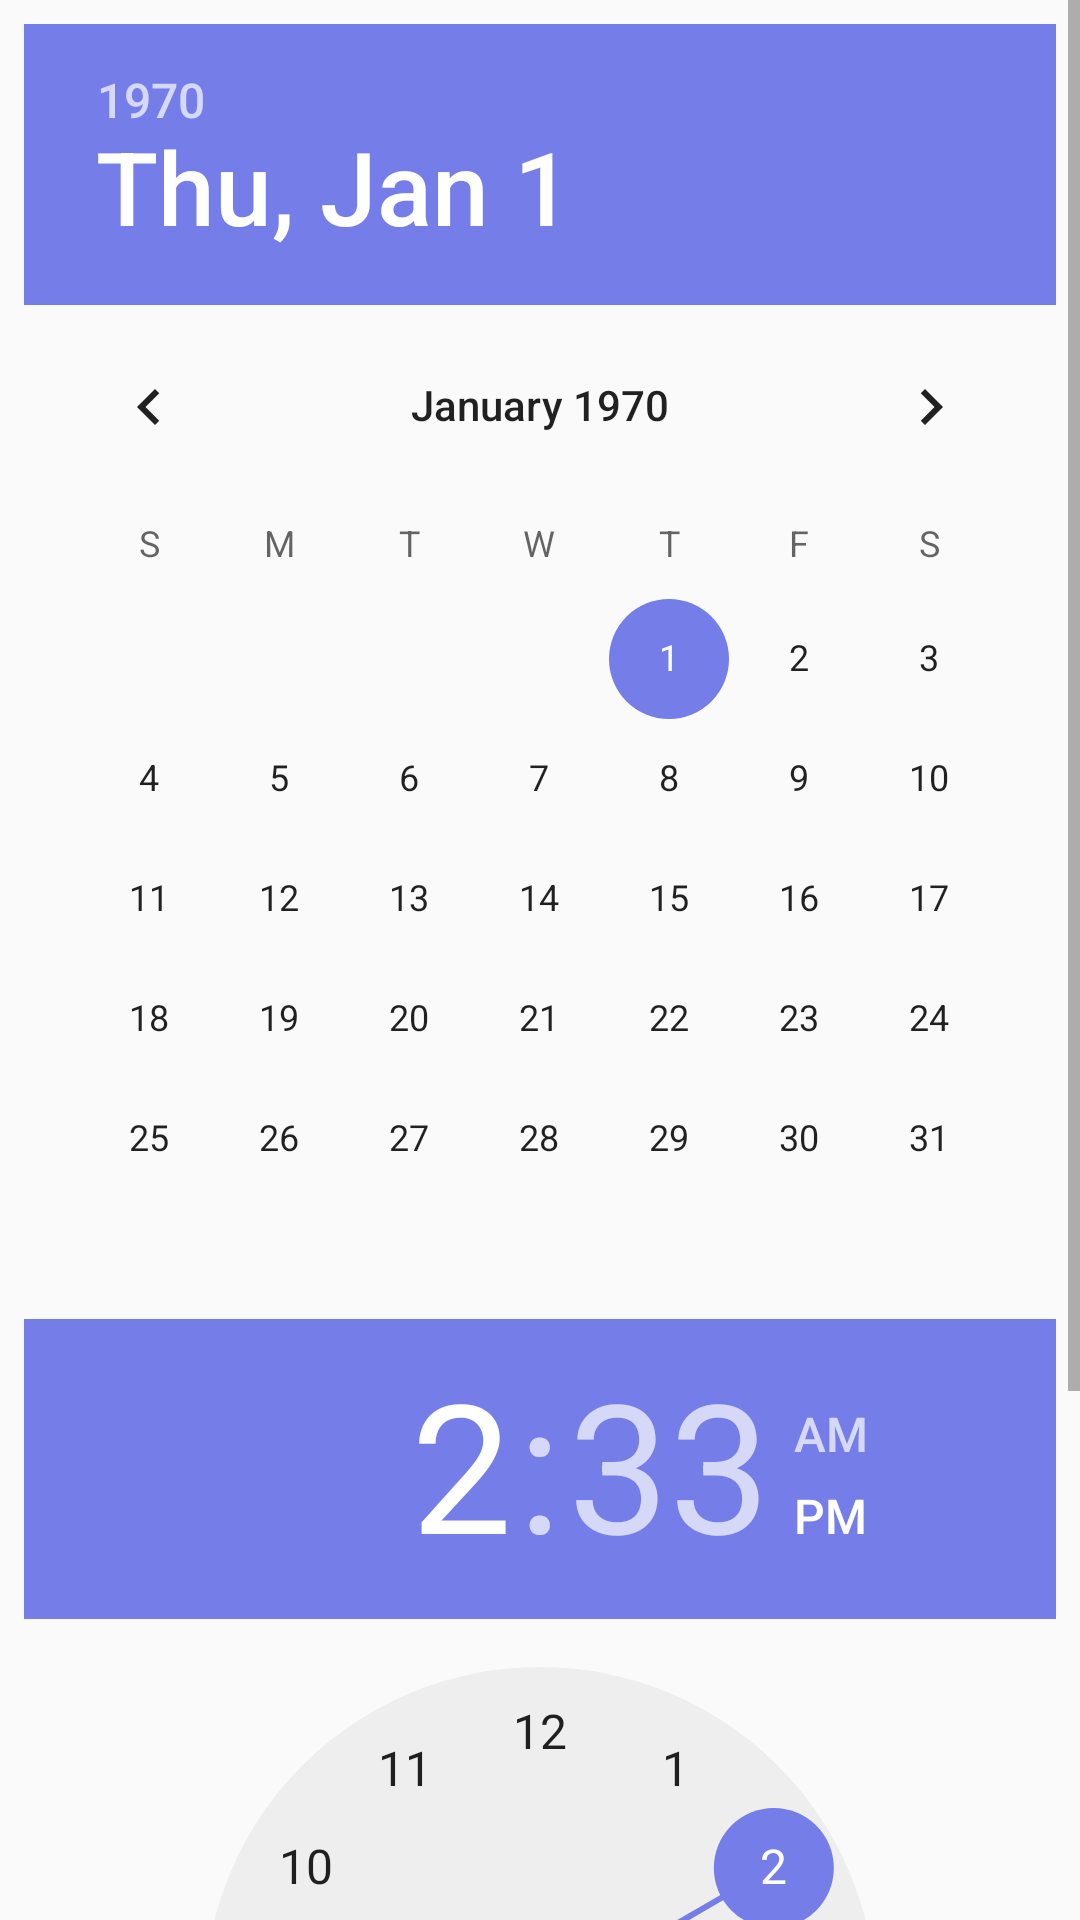

Produce the Android XML layout that renders to this screen, including the resource entries it uses.
<!-- AndroidManifest.xml: application theme AppTheme -->
<!-- res/layout/date_time_picker.xml -->
<?xml version="1.0" encoding="utf-8"?>
<ScrollView android:layout_height="match_parent"
    android:layout_width="match_parent"
    xmlns:android="http://schemas.android.com/apk/res/android">


<LinearLayout
    xmlns:android="http://schemas.android.com/apk/res/android"
    android:orientation="vertical"
    android:layout_width="match_parent"
    android:padding="8dp"
    android:layout_height="match_parent">

    <DatePicker
        android:id="@+id/date_picker"
        android:layout_width="match_parent"
        android:spinnersShown="false"
        android:layout_height="wrap_content" />

    <TimePicker
        android:id="@+id/time_picker"
        android:layout_width="match_parent"
        android:layout_height="wrap_content" />

    <Button
        android:id="@+id/date_time_set"
        android:layout_weight="1"
        android:layout_width="match_parent"
        android:text="Set"
        android:layout_height="0dp" />

</LinearLayout>

</ScrollView>
<!-- resources referenced by this layout -->
<resources>
  <style name="AppTheme" parent="Theme.AppCompat.Light.DarkActionBar">
          
          <item name="colorPrimary">@color/colorPrimary</item>
          <item name="colorPrimaryDark">@color/colorPrimaryDark</item>
          <item name="colorAccent">@color/colorAccent</item>
          <item name="android:windowActionBar">false</item>
          <item name="android:windowTitleSize">0dp</item>
  
      </style>
  <color name="colorPrimary">#3F51B5</color>
  <color name="colorPrimaryDark">#303F9F</color>
  <color name="colorAccent">#757de8</color>
</resources>
